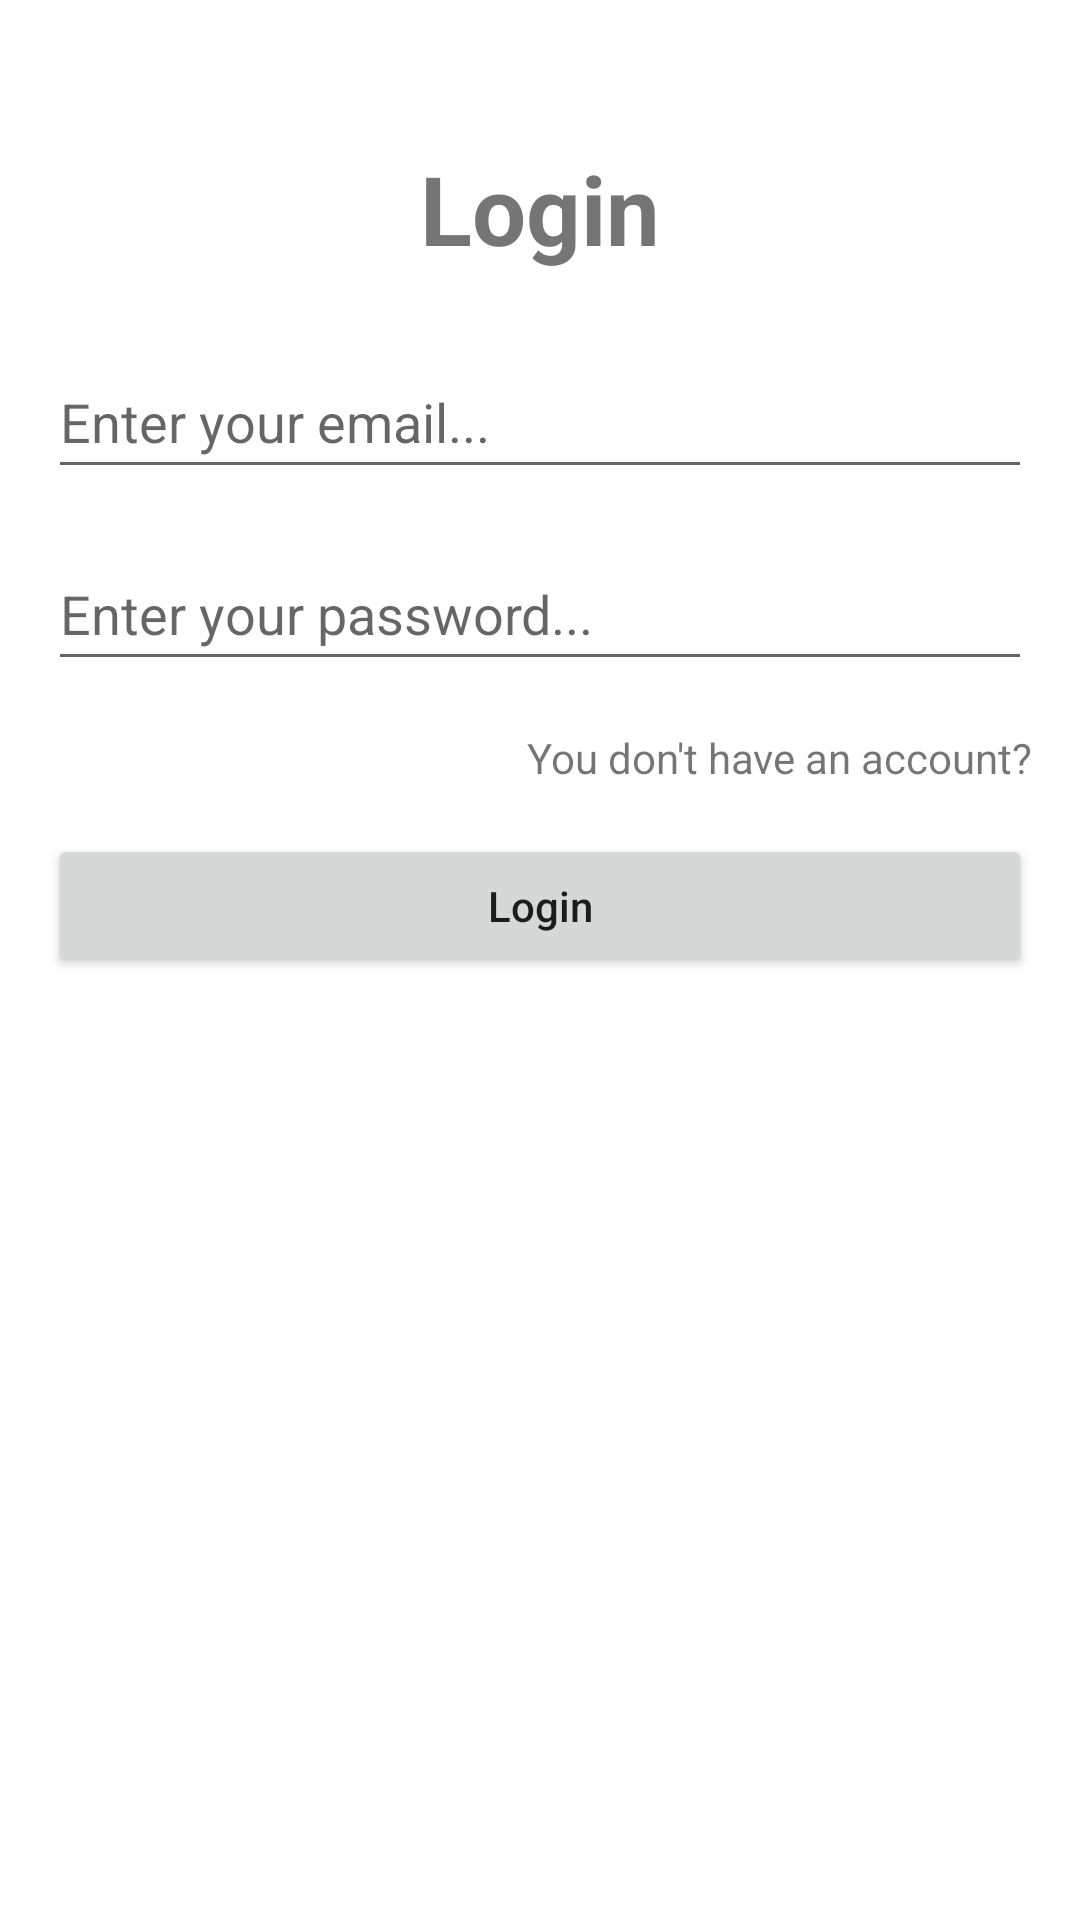

Here is an Android app screen rendered from its layout file. Give the layout XML and the strings, colors and styles it references.
<!-- AndroidManifest.xml: application theme Theme.FoodApp -->
<!-- res/layout/fragment_login.xml -->
<?xml version="1.0" encoding="utf-8"?>
<androidx.constraintlayout.widget.ConstraintLayout xmlns:android="http://schemas.android.com/apk/res/android"
    xmlns:app="http://schemas.android.com/apk/res-auto"
    xmlns:tools="http://schemas.android.com/tools"
    android:layout_width="match_parent"
    android:layout_height="match_parent"
    android:padding="16dp"
    tools:context=".domain.presentation.login.LoginFragment">


    <EditText
        android:id="@+id/etMailLogin"
        android:layout_width="0dp"
        android:layout_height="wrap_content"
        android:layout_marginTop="24dp"
        android:ems="10"
        android:hint="@string/enter_your_email"
        android:inputType="textEmailAddress"
        android:minHeight="48dp"
        app:layout_constraintEnd_toEndOf="parent"
        app:layout_constraintHorizontal_bias="0.502"
        app:layout_constraintStart_toStartOf="parent"
        app:layout_constraintTop_toBottomOf="@+id/textView"
        tools:ignore="SpeakableTextPresentCheck" />

    <EditText
        android:id="@+id/etPasswordLogin"
        android:layout_width="0dp"
        android:layout_height="wrap_content"
        android:layout_marginTop="16dp"
        android:ems="10"
        android:hint="@string/enter_your_password"
        android:inputType="textPassword"
        android:minHeight="48dp"
        app:layout_constraintEnd_toEndOf="parent"
        app:layout_constraintHorizontal_bias="0.5"
        app:layout_constraintStart_toStartOf="parent"
        app:layout_constraintTop_toBottomOf="@+id/etMailLogin"
        tools:ignore="SpeakableTextPresentCheck" />

    <Button
        android:id="@+id/btnLogin"
        android:layout_width="0dp"
        android:layout_height="wrap_content"
        android:layout_marginTop="16dp"
        android:text="@string/login"
        android:textAllCaps="false"
        app:layout_constraintEnd_toEndOf="parent"
        app:layout_constraintHorizontal_bias="0.5"
        app:layout_constraintStart_toStartOf="parent"
        app:layout_constraintTop_toBottomOf="@+id/tvGoToRegister" />

    <TextView
        android:id="@+id/textView"
        android:layout_width="wrap_content"
        android:layout_height="wrap_content"
        android:layout_marginTop="32dp"
        android:textStyle="bold"
        android:textSize="32sp"
        android:text="@string/login"
        app:layout_constraintEnd_toEndOf="parent"
        app:layout_constraintHorizontal_bias="0.5"
        app:layout_constraintStart_toStartOf="parent"
        app:layout_constraintTop_toTopOf="parent" />

    <TextView
        android:id="@+id/tvGoToRegister"
        android:layout_width="wrap_content"
        android:layout_height="wrap_content"
        android:layout_marginTop="16dp"
        android:text="@string/you_don_t_have_an_account"
        app:layout_constraintEnd_toEndOf="parent"
        app:layout_constraintTop_toBottomOf="@+id/etPasswordLogin" />
</androidx.constraintlayout.widget.ConstraintLayout>
<!-- resources referenced by this layout -->
<resources>
  <string name="enter_your_email">Enter your email...</string>
  <string name="enter_your_password">Enter your password...</string>
  <string name="login">Login</string>
  <string name="you_don_t_have_an_account">You don\'t have an account?</string>
  <style name="Theme.FoodApp" parent="Theme.MaterialComponents.Light.DarkActionBar">
          
          <item name="colorPrimary">@color/purple_500</item>
          <item name="colorPrimaryVariant">@color/purple_700</item>
          <item name="colorOnPrimary">@color/white</item>
          
          <item name="colorSecondary">@color/teal_200</item>
          <item name="colorSecondaryVariant">@color/teal_700</item>
          <item name="colorOnSecondary">@color/black</item>
          
          <item name="android:statusBarColor" tools:targetApi="l">?attr/colorPrimaryVariant</item>
          
          
          <item name="android:windowIsTranslucent">true</item>
      </style>
  <!-- not gathered from this repository: default colours our renderer supplied (Android Studio template values) -->
  <color name="purple_500">#FF6200EE</color>
  <color name="purple_700">#FF3700B3</color>
  <color name="teal_200">#FF03DAC5</color>
  <color name="teal_700">#FF018786</color>
  <color name="black">#FF000000</color>
  <color name="white">#FFFFFFFF</color>
</resources>
